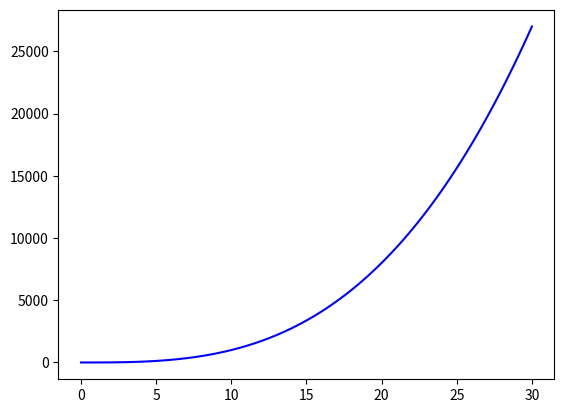

The matplotlib source for this figure:
import numpy as np
import matplotlib.pyplot as plt
x = np.linspace(0, 30, 100)
y = x**3
plt.plot(x, y, label="x**3", color="blue") 
plt.show()
